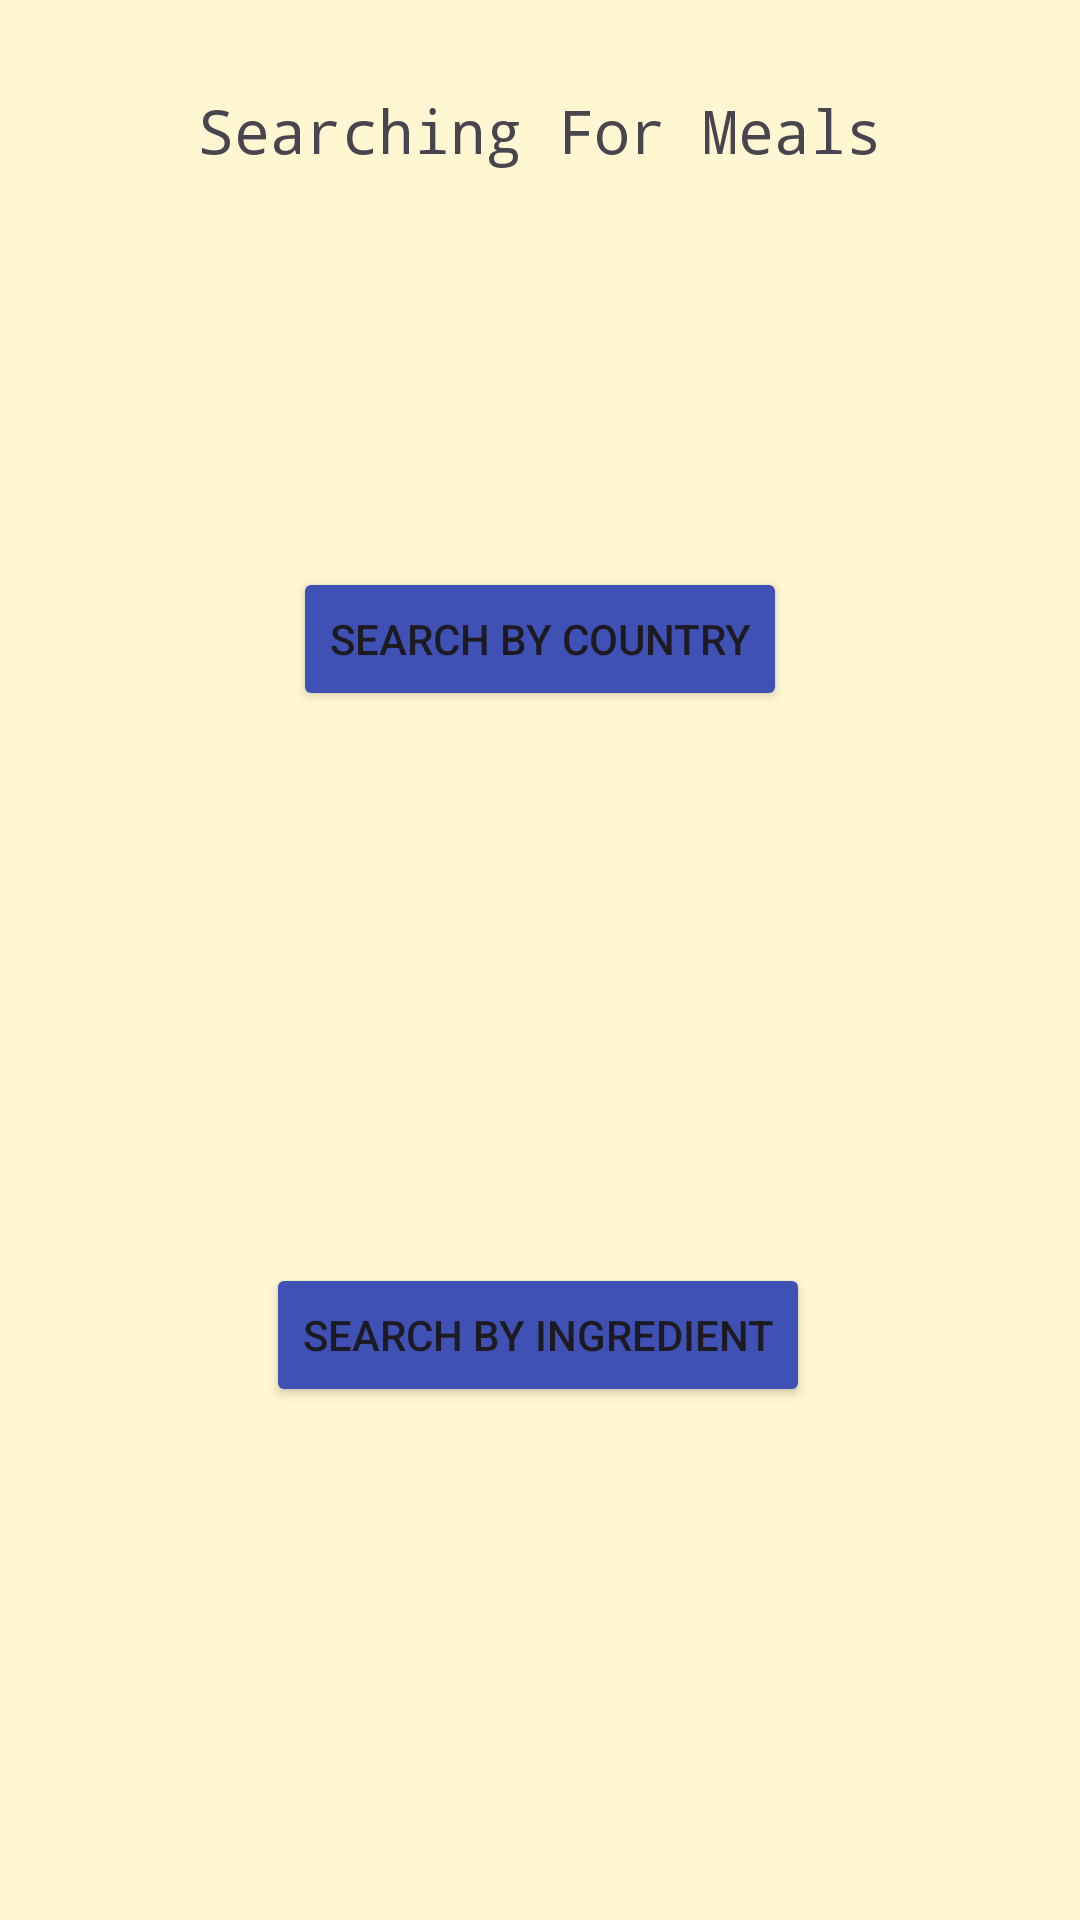

Reconstruct the res/layout file that produces this screen, plus the resources it refers to.
<!-- AndroidManifest.xml: application theme Theme.YourMealPlanner -->
<!-- res/layout/search_fragment.xml -->
<?xml version="1.0" encoding="utf-8"?>
<androidx.constraintlayout.widget.ConstraintLayout xmlns:android="http://schemas.android.com/apk/res/android"
    xmlns:app="http://schemas.android.com/apk/res-auto"
    xmlns:tools="http://schemas.android.com/tools"
    android:layout_width="match_parent"
    android:layout_height="match_parent"
    android:background="#FFF7D1">

    <TextView
        android:id="@+id/textView6"
        android:layout_width="wrap_content"
        android:layout_height="wrap_content"
        android:layout_marginTop="30dp"
        android:fontFamily="monospace"
        android:text="@string/searchtitle"
        android:textSize="20sp"
        app:layout_constraintEnd_toEndOf="parent"
        app:layout_constraintHorizontal_bias="0.5"
        app:layout_constraintStart_toStartOf="parent"
        app:layout_constraintTop_toTopOf="parent" />

    <Button
        android:id="@+id/btnSearchCountry"
        android:layout_width="wrap_content"
        android:layout_height="wrap_content"
        android:layout_marginTop="132dp"
        android:backgroundTint="#3F51B5"
        android:text="@string/searchcountry"
        app:layout_constraintEnd_toEndOf="parent"
        app:layout_constraintHorizontal_bias="0.5"
        app:layout_constraintStart_toStartOf="parent"
        app:layout_constraintTop_toBottomOf="@+id/textView6" />

    <Button
        android:id="@+id/btnSearchIngredient"
        android:layout_width="wrap_content"
        android:layout_height="wrap_content"
        android:layout_marginTop="184dp"
        android:backgroundTint="#3F51B5"
        android:text="@string/searchingredient"
        app:layout_constraintEnd_toEndOf="parent"
        app:layout_constraintHorizontal_bias="0.497"
        app:layout_constraintStart_toStartOf="parent"
        app:layout_constraintTop_toBottomOf="@+id/btnSearchCountry" />

    <Button
        android:id="@+id/btnSearchCategory"
        android:layout_width="wrap_content"
        android:layout_height="wrap_content"
        android:layout_marginTop="88dp"
        android:backgroundTint="#FFD09B"
        android:text="@string/searchCategory"
        android:visibility="invisible"
        app:layout_constraintEnd_toEndOf="parent"
        app:layout_constraintHorizontal_bias="0.5"
        app:layout_constraintStart_toStartOf="parent"
        app:layout_constraintTop_toBottomOf="@+id/btnSearchIngredient" />

</androidx.constraintlayout.widget.ConstraintLayout>
<!-- resources referenced by this layout -->
<resources>
  <string name="searchCategory">Search By Category</string>
  <string name="searchcountry">Search By Country</string>
  <string name="searchingredient">Search By Ingredient</string>
  <string name="searchtitle">Searching For Meals</string>
  <style name="Theme.YourMealPlanner" parent="Base.Theme.YourMealPlanner" />
  <style name="Base.Theme.YourMealPlanner" parent="Theme.Material3.DayNight.NoActionBar">
          
          
      </style>
</resources>
